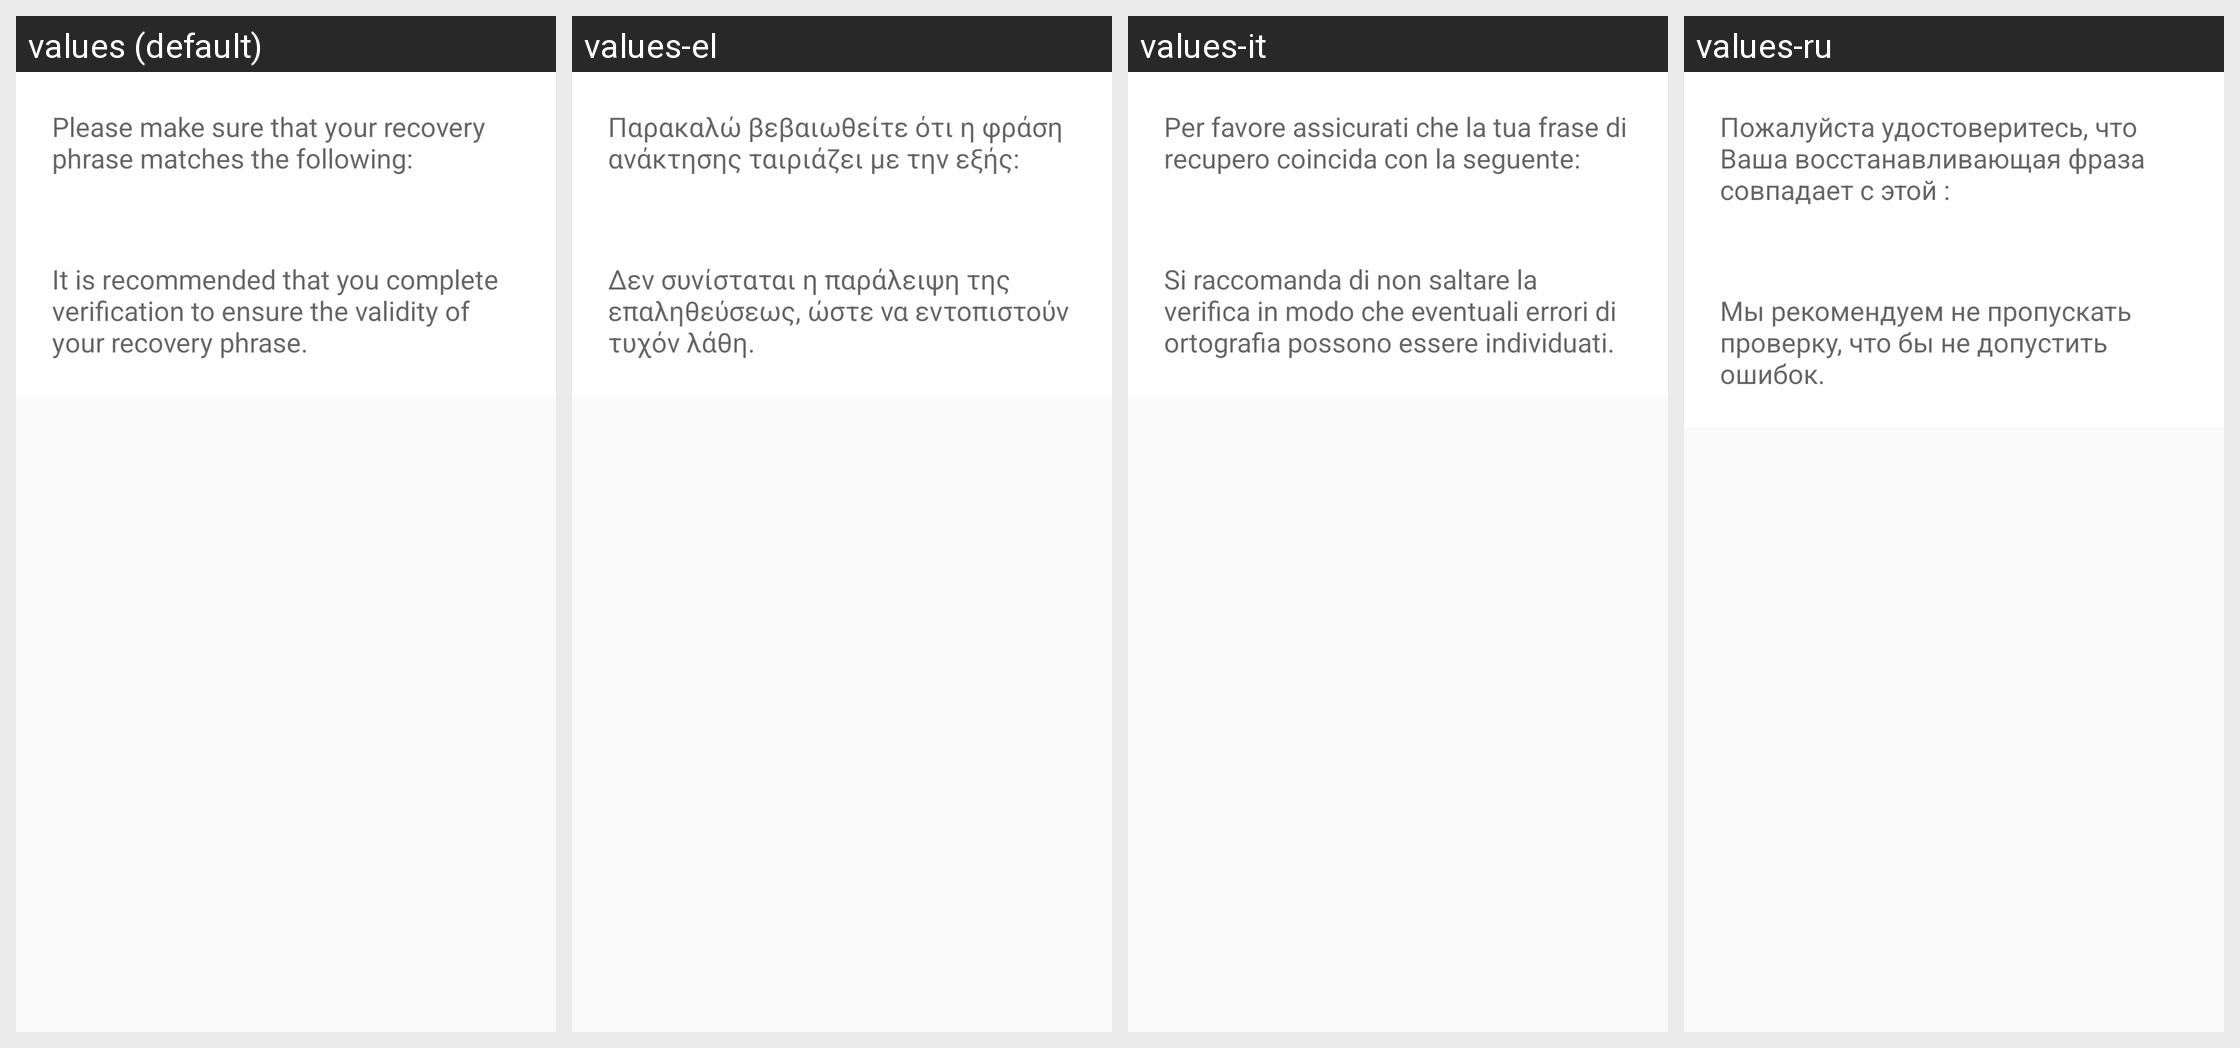

For this localized Android screen grid, give each drawn string resource with its value in every locale shown.
Android screen res/layout/skip_seed_dialog.xml rendered under 4 locales, left to right: values (default), values-el, values-it, values-ru. Device: Nexus 5 (rendered at 1080×1920; each locale shown at half size, 540×960, under a caption strip naming it); theme AppTheme.
Other locales in the repository, not shown: values-es, values-ja, values-zh.
Strings drawn on this screen, with the default value and each locale's value (text and hints the layout hard-codes, and strings that could not be matched under every locale, appear in the picture but are not listed):

restore_skip_info1
  values: Please make sure that your recovery phrase matches the following:
  values-el: Παρακαλώ βεβαιωθείτε ότι η φράση ανάκτησης ταιριάζει με την εξής:
  values-it: Per favore assicurati che la tua frase di recupero coincida con la seguente:
  values-ru: Пожалуйста удостоверитесь, что Ваша восстанавливающая фраза совпадает с этой :

restore_skip_info2
  values: It is recommended that you complete verification to ensure the validity of your recovery phrase.
  values-el: Δεν συνίσταται η παράλειψη της επαληθεύσεως, ώστε να εντοπιστούν τυχόν λάθη.
  values-it: Si raccomanda di non saltare la verifica in modo che eventuali errori di ortografia possono essere individuati.
  values-ru: Мы рекомендуем не пропускать проверку, что бы не допустить ошибок.
